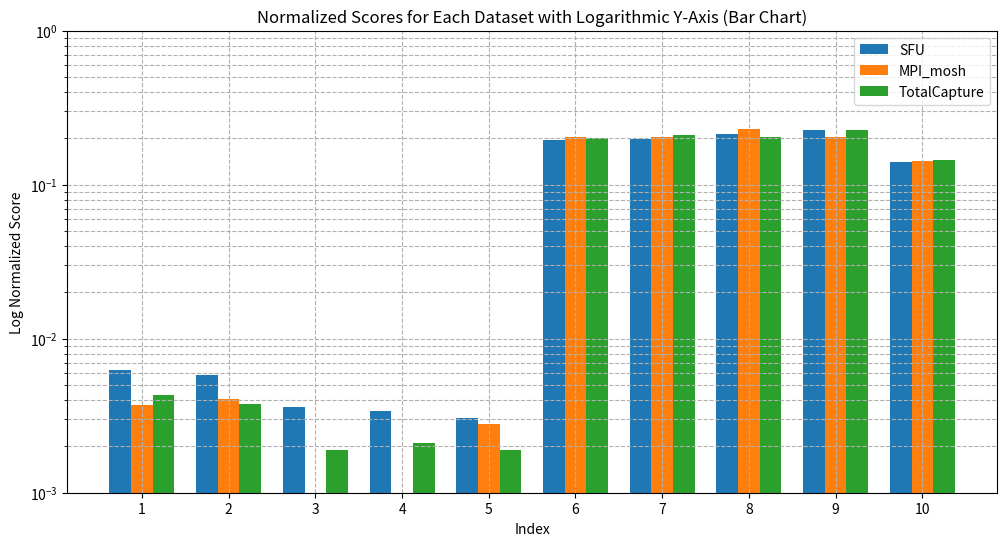

This figure's Python source:
import numpy as np
import matplotlib.pyplot as plt
import pandas as pd

data = pd.DataFrame({
    "SFU": [31321.43556, 29032.125, 18031.10889, 16931.63673, 15139.80321,
            970546.5703, 991291.9922, 1068938.438, 1134169.734, 701069.836],
    "MPI_mosh": [9959.32104, 10841.69091, 2123.06928, 2410.15008, 7548.63063,
                 550965.1289, 549282.6914, 620119.4765, 550740.2695, 383715.9844],
    "TotalCapture": [57181.18359, 49842.84375, 24950.08593, 27894.00585, 24991.36524,
                     2636625.094, 2764138.219, 2700726.188, 3001512.375, 1907505.703]
})

column_sums = data.sum()
normalized_data = data / column_sums

fig, ax = plt.subplots(figsize=(12, 6))
width = 0.25
x = np.arange(len(normalized_data)) + 1

ax.bar(x - width, normalized_data["SFU"], width=width, label="SFU")
ax.bar(x, normalized_data["MPI_mosh"], width=width, label="MPI_mosh")
ax.bar(x + width, normalized_data["TotalCapture"], width=width, label="TotalCapture")

ax.set_yscale('log')
ax.set_ylim(1e-3, 1)
ax.set_xlabel('Index')
ax.set_ylabel('Log Normalized Score')
ax.set_title('Normalized Scores for Each Dataset with Logarithmic Y-Axis (Bar Chart)')
ax.legend()
ax.grid(True, which="both", ls="--")
ax.set_xticks(x)
ax.set_xticklabels(x)

plt.show()
